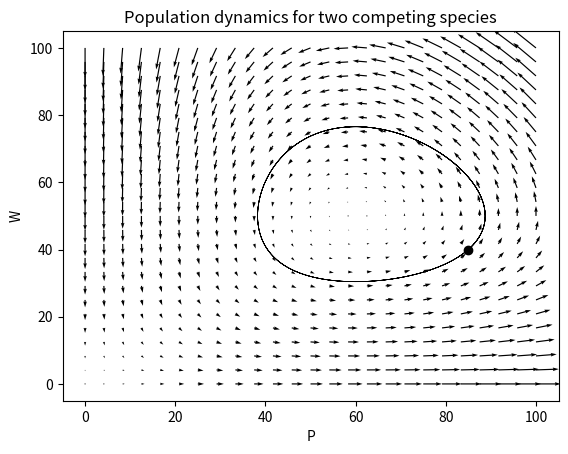

Recreate this plot in Python.


import numpy as np
import matplotlib.pyplot as plt


def predator_prey_system(t, y):
    return np.array([5*y[0] - 0.1*y[0]*y[1], 0.1*y[1]*y[0] - 6*y[1]])


p = np.linspace(0, 100, 25)
w = np.linspace(0, 100, 25)
P, W = np.meshgrid(p, w)

dp, dw = predator_prey_system(0, np.array([P, W]))

fig, ax = plt.subplots()
ax.quiver(P, W, dp, dw)
ax.set_title("Population dynamics for two competing species")
ax.set_xlabel("P")
ax.set_ylabel("W")

#plt.show()


initial_conditions = np.array([85, 40])

from scipy import integrate
sol = integrate.solve_ivp(predator_prey_system, (0., 5.), initial_conditions, max_step=0.01)

#fig, ax = plt.subplots()
ax.plot(initial_conditions[0], initial_conditions[1], "ko")
#ax.set_title("
ax.plot(sol.y[0, :], sol.y[1, :], "k", linewidth=0.5)

#plt.show()
fig.savefig("systemodeswithtrajectory.png", dpi=300)
